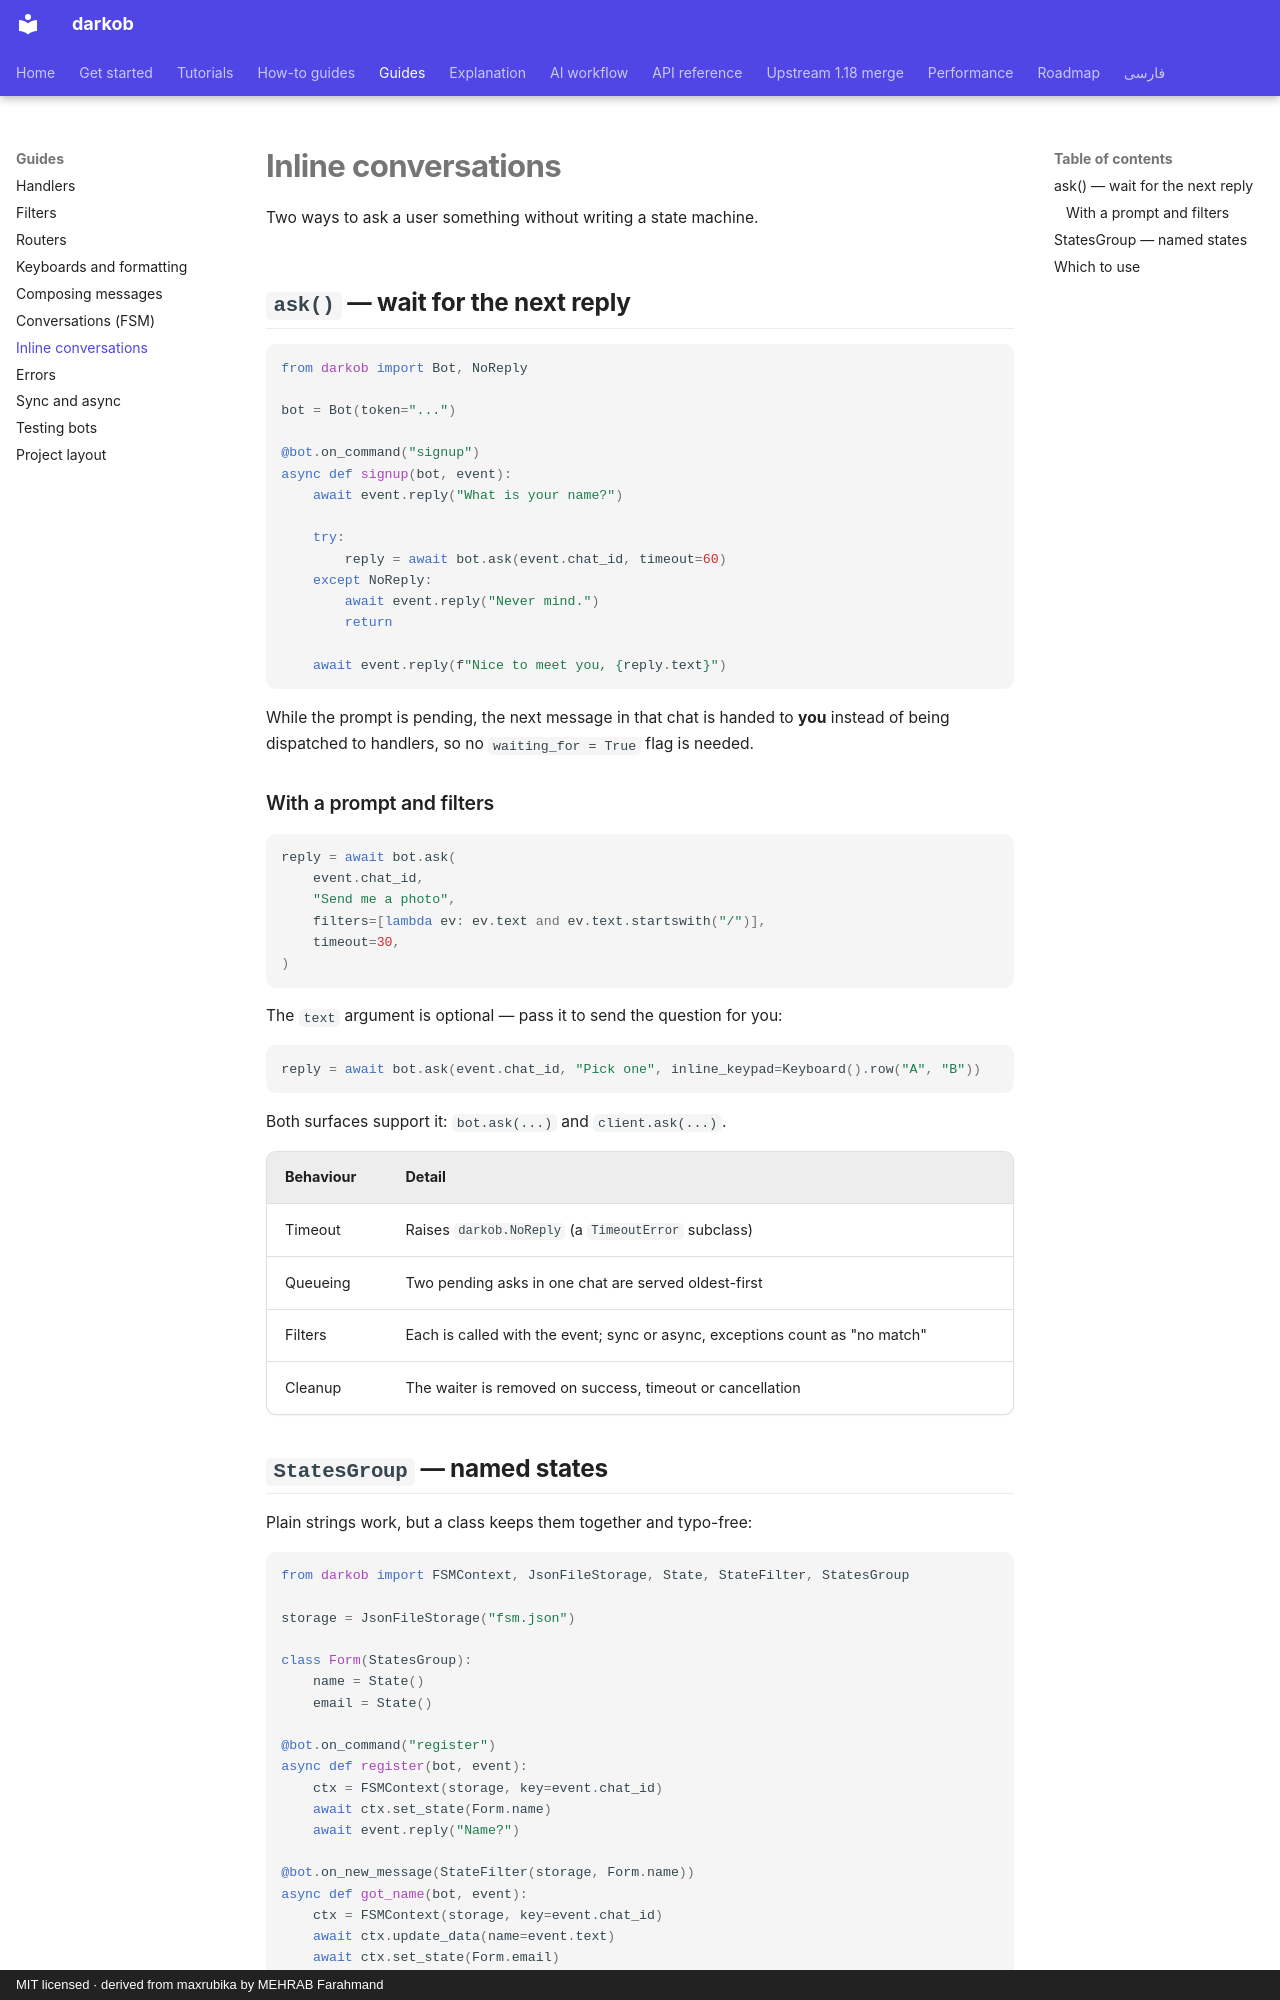

repository: ManiTheFerfri/darkob · page: guides/inline-conversations/index.html · generator: mkdocs · copyright: MIT licensed · derived from maxrubika by MEHRAB Farahmand

# Inline conversations

Two ways to ask a user something without writing a state machine.

## `ask()` — wait for the next reply

```python
from darkob import Bot, NoReply

bot = Bot(token="...")

@bot.on_command("signup")
async def signup(bot, event):
    await event.reply("What is your name?")

    try:
        reply = await bot.ask(event.chat_id, timeout=60)
    except NoReply:
        await event.reply("Never mind.")
        return

    await event.reply(f"Nice to meet you, {reply.text}")
```

While the prompt is pending, the next message in that chat is handed to
**you** instead of being dispatched to handlers, so no `waiting_for = True`
flag is needed.

### With a prompt and filters

```python
reply = await bot.ask(
    event.chat_id,
    "Send me a photo",
    filters=[lambda ev: ev.text and ev.text.startswith("/")],
    timeout=30,
)
```

The `text` argument is optional — pass it to send the question for you:

```python
reply = await bot.ask(event.chat_id, "Pick one", inline_keypad=Keyboard().row("A", "B"))
```

Both surfaces support it: `bot.ask(...)` and `client.ask(...)`.

| Behaviour | Detail |
| --- | --- |
| Timeout | Raises `darkob.NoReply` (a `TimeoutError` subclass) |
| Queueing | Two pending asks in one chat are served oldest-first |
| Filters | Each is called with the event; sync or async, exceptions count as "no match" |
| Cleanup | The waiter is removed on success, timeout or cancellation |
